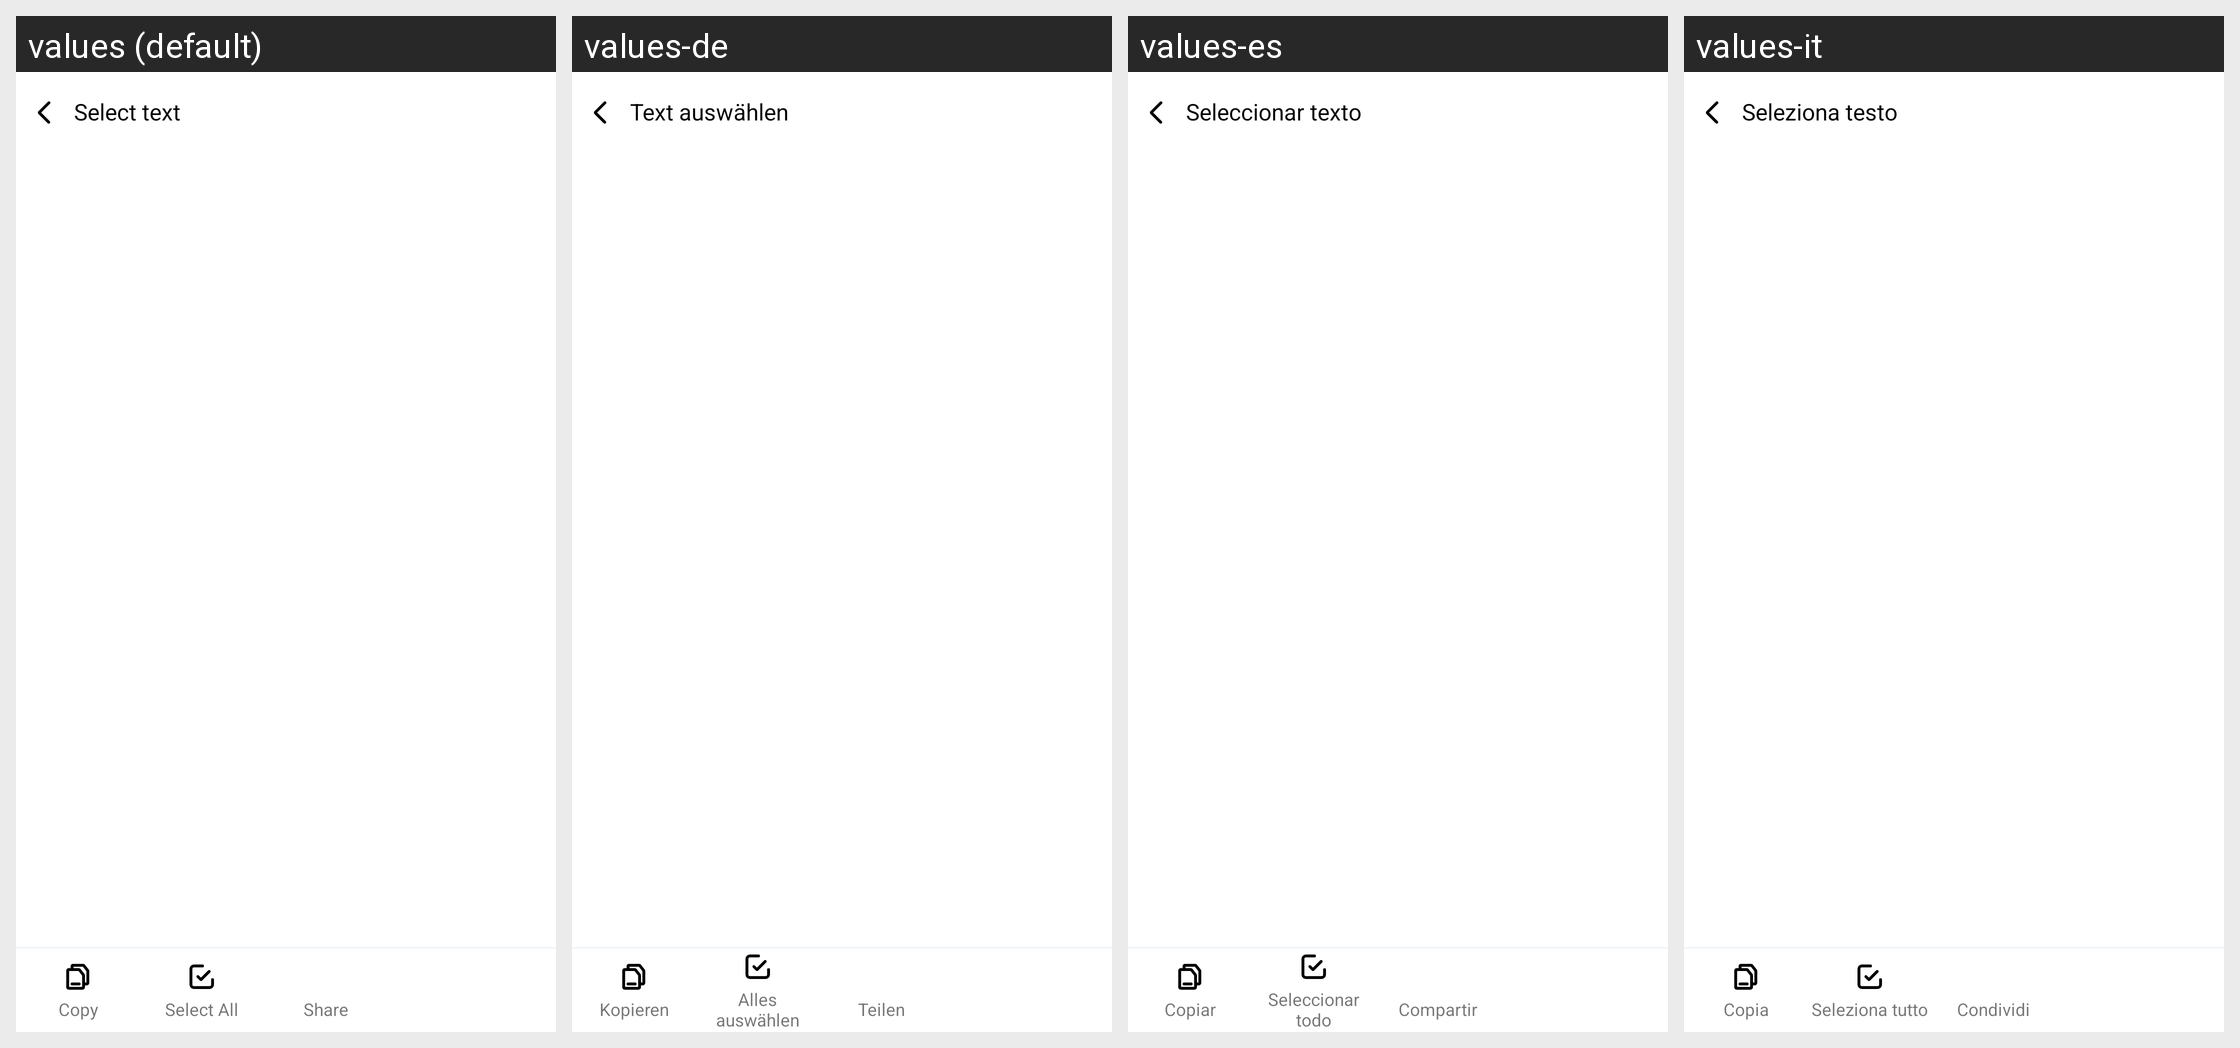

Here is an Android app screen in its default locale and in the app's own translations. Write out the translated-string differences for the strings that appear on this screen.
Android screen res/layout/fragment_ocr_select_text.xml rendered under 4 locales, left to right: values (default), values-de, values-es, values-it. Device: Nexus 5 (rendered at 1080×1920; each locale shown at half size, 540×960, under a caption strip naming it); theme AppTheme.
Other locales in the repository, not shown: values-af, values-am, values-ar, values-as, values-az, values-be, values-bg, values-bn, values-bn-rIN, values-bs, values-ca, values-cs, values-da, values-el, values-en, values-en-rAU, values-en-rGB, values-en-rXC, values-es-rUS, values-et, values-eu, values-fa, values-fi, values-fil, values-fr, values-fr-rCA, values-gl, values-gu, values-hi, values-hr, values-hu, values-hy, values-id, values-in, values-in-rID, values-is, values-iw, values-ja, values-ka, values-kk, values-km, values-kn, values-ko, values-ky, values-lo, values-lt, values-lv, values-mk, values-ml, values-mn, values-mr, values-ms, values-my, values-nb, values-ne, values-nl, values-no, values-or, values-pa, values-pl, values-pt, values-pt-rBR, values-pt-rPT, values-ro, values-ru, values-si, values-sk, values-sl, values-sq, values-sr, values-sv, values-sw, values-ta, values-ta-rIN, values-te, values-th, values-th-rTH, values-tl, values-tr, values-uk, values-ur, values-uz, values-vi, values-zh, values-zh-rCN, values-zh-rHK, values-zh-rTW, values-zu.
Strings drawn on this screen, with the default value and each locale's value (text and hints the layout hard-codes, and strings that could not be matched under every locale, appear in the picture but are not listed):

arg_res_0x7f130463
  values: Select text
  values-de: Text auswählen
  values-es: Seleccionar texto
  values-it: Seleziona testo

arg_res_0x7f13037c
  values: Copy
  values-de: Kopieren
  values-es: Copiar
  values-it: Copia

arg_res_0x7f1303e9
  values: Select All
  values-de: Alles auswählen
  values-es: Seleccionar todo
  values-it: Seleziona tutto

arg_res_0x7f130470
  values: Share
  values-de: Teilen
  values-es: Compartir
  values-it: Condividi
